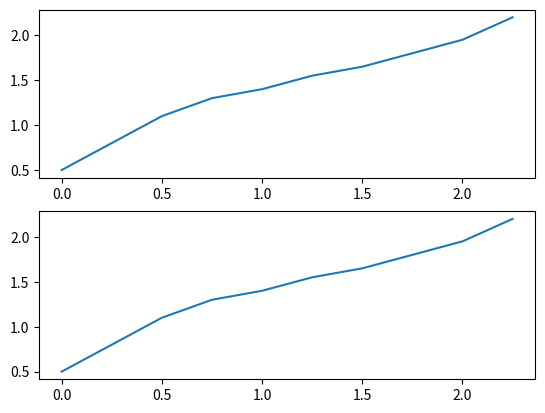

The matplotlib source for this figure:
__author__ = 'Dario Hermida'
import matplotlib.pyplot as plt
import numpy as np

pressure_axis = [x/100.0 for x in range(0, 250, 25)]
print(pressure_axis)
horn_25 = [0.5, 0.8, 1.1, 1.3, 1.4, 1.55, 1.65, 1.8, 1.95, 2.2]

plt.figure(1)
plt.subplot(211)
plt.plot(pressure_axis, horn_25)
plt.subplot(212)
plt.plot(pressure_axis, horn_25)

plt.show()